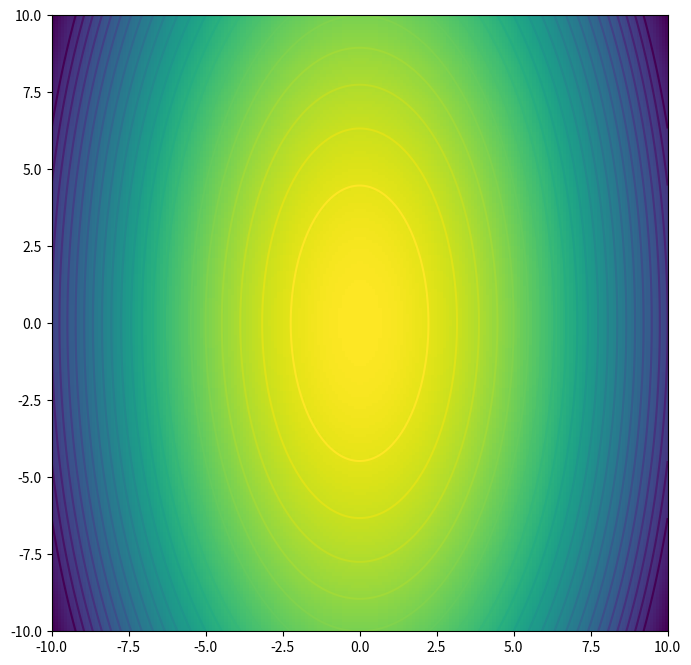

Generate this figure with matplotlib:
import numpy as np
import matplotlib.pyplot as plt
from matplotlib import cm

N=200
x = np.linspace(-10, 10, N)
y = np.linspace(-10, 10, N)
print(x.shape,y.shape)
X, Y = np.meshgrid(x,y)
print(X.shape,Y.shape)
z= 10-(X**2+(Y/2)**2)
#z= 5-5*np.sin((((X/5)**2+(Y/7)**2)))**2


fig = plt.figure(figsize=(8,8))
im = plt.imshow(z, aspect='equal', extent=(-10,10,-10,10))
levels=np.arange(-100, 10, 5)
#levels=np.arange(0, 5, 1)
ctr = plt.contour(z, levels,  extent=(-10,10,-10,10))

plt.show()